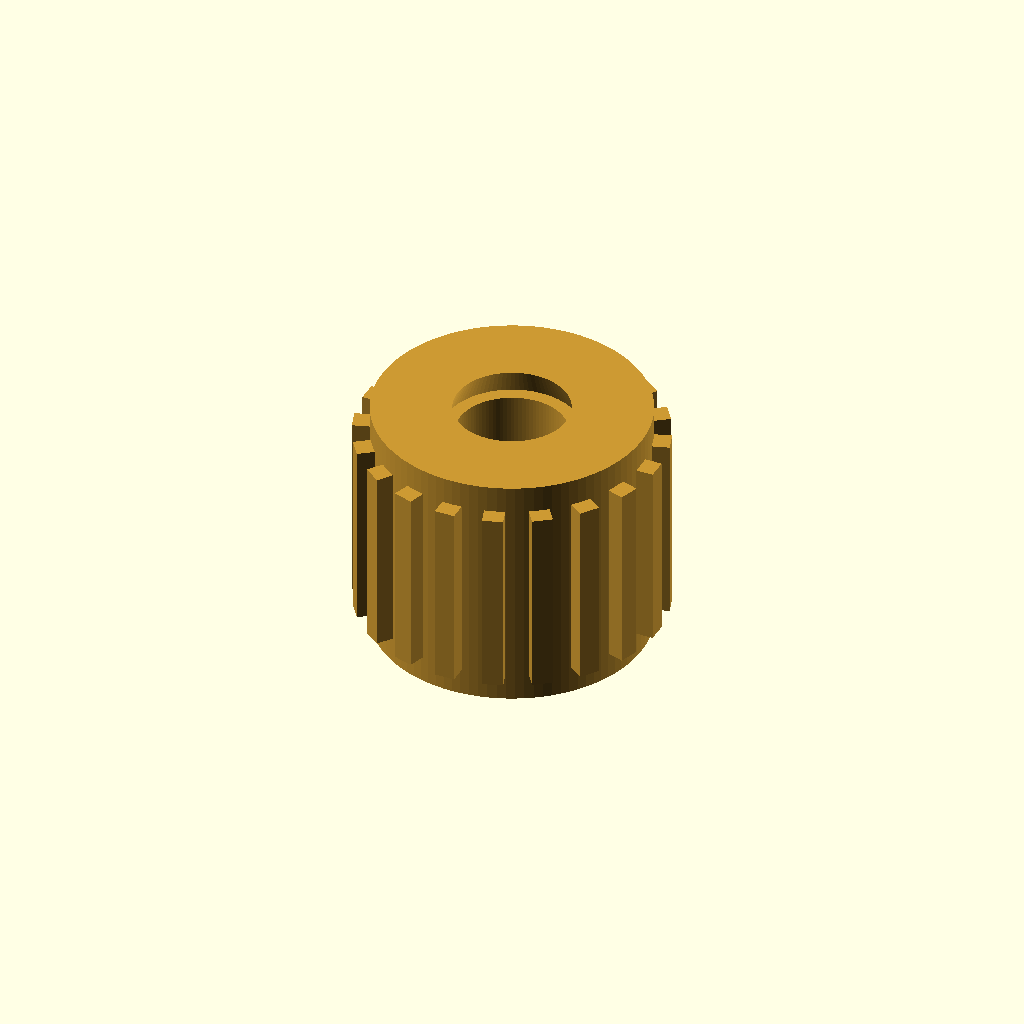
Cell 1: the model at its default parameters.
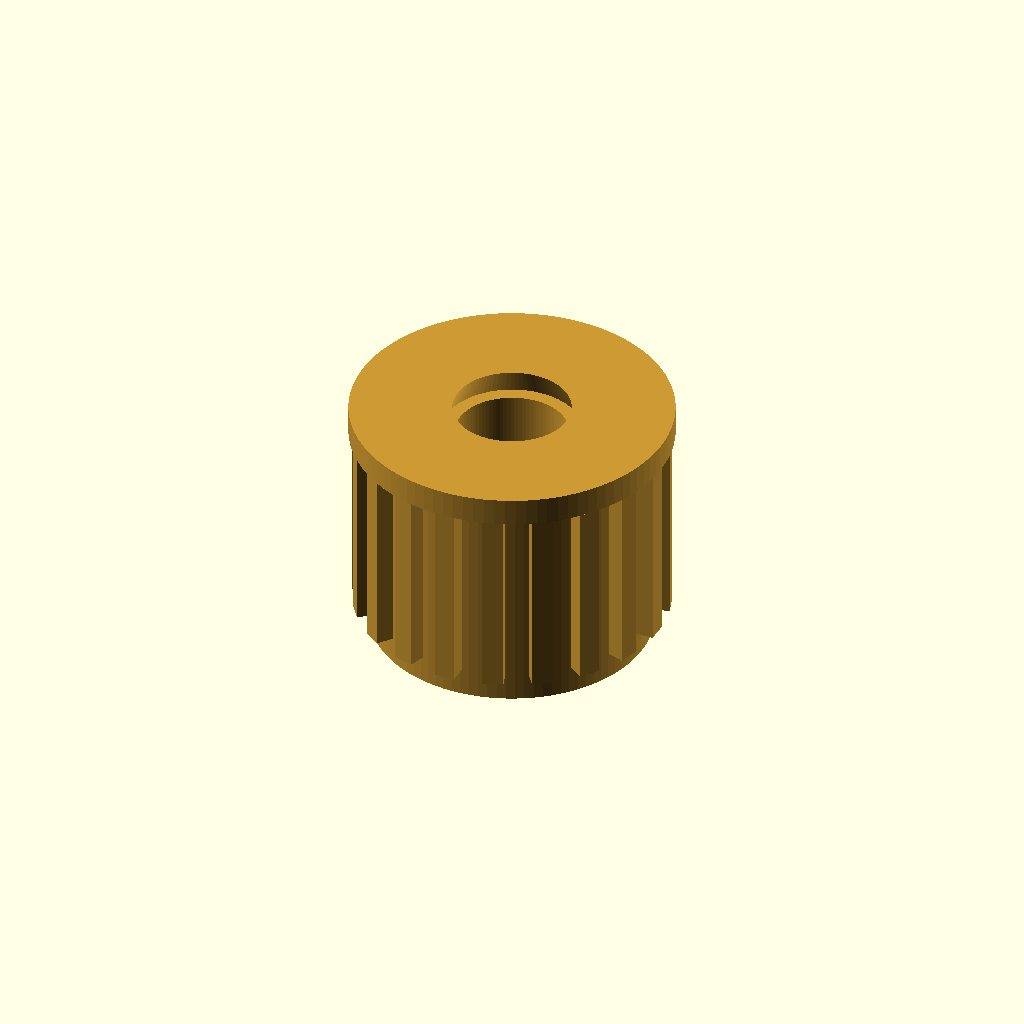
Cell 2 — use_flange set to true, the other parameters unchanged.
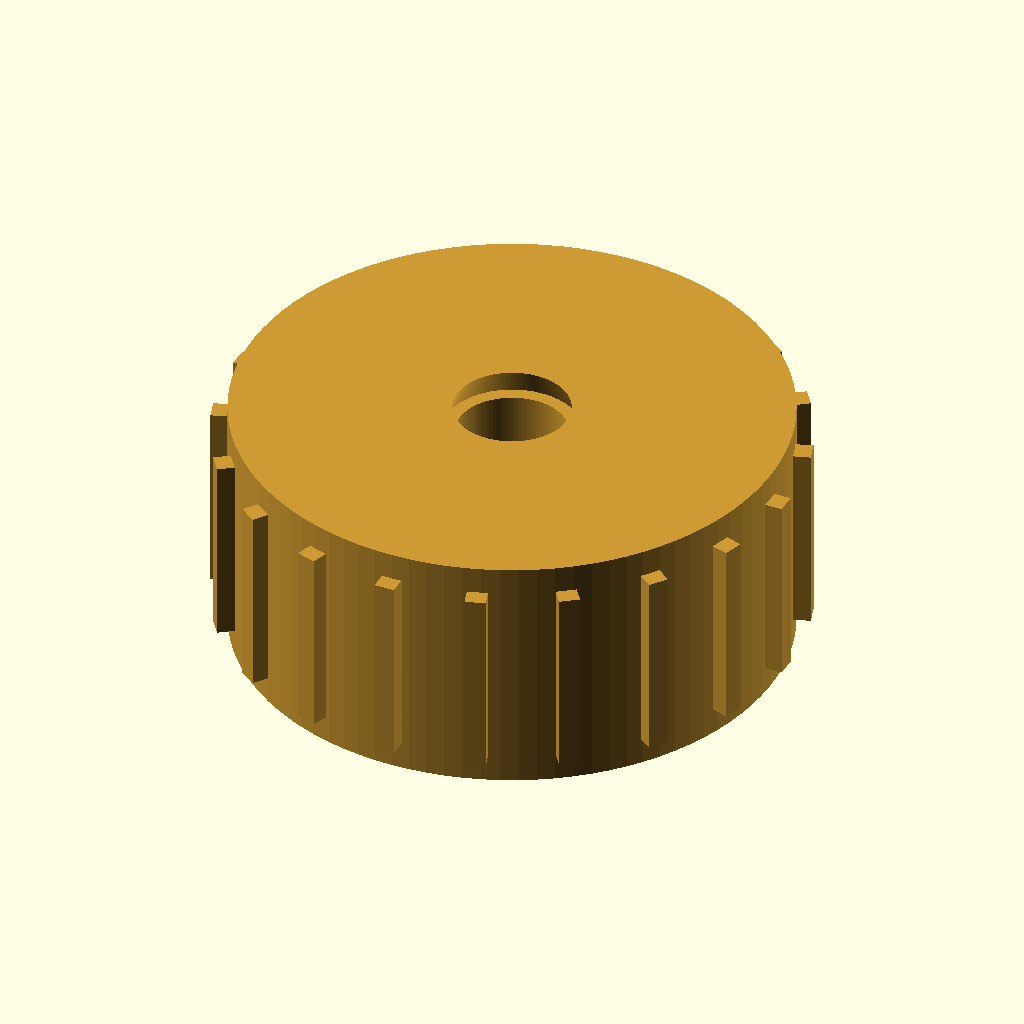
Cell 3 — od set to 8, the other parameters unchanged.
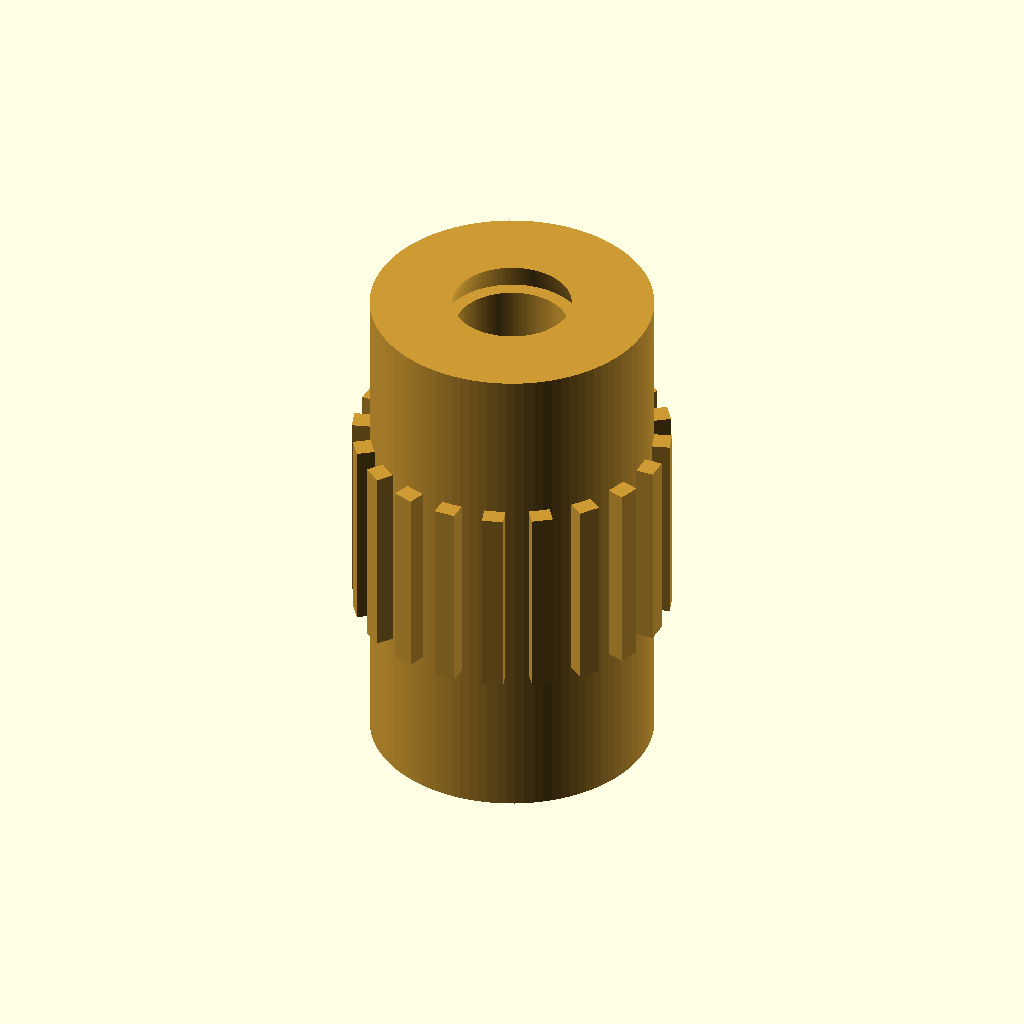
Cell 4: the same model with L = 7.2.
One fixed orthographic camera (rotation 55°, 0°, 25°; colour scheme Cornfield) for every cell.
OpenSCAD source file results/nopscadlib/ablations/no_retrieval/scad/insert__F1BM2.scad:
// Threaded heat-set insert (simplified geometry)
// Target: 4.0mm OD, 3.6mm length, for 2.0mm screws

$fn = 96;

// Parameters
od = 4.0;                     // outer diameter of main body
L  = 3.6;                     // overall length (including any flange if enabled)

screw_size = 2.0;             // nominal screw size (M2)
id_thread_major = 2.0;        // major diameter of internal thread (visual/clearance)
id_thread_minor = 1.6;        // minor diameter (tap drill-ish)
thread_pitch = 0.4;           // not modeled as helical thread here
thread_length = 3.6;          // make bore go through full length for visibility/fit

chamfer = 0.3;                // lead-in chamfer length (each end)

knurl_depth = 0.25;           // radial protrusion beyond OD
knurl_ridge_width = 0.3;      // tangential width of each ridge
knurl_ridge_height = 2.8;     // axial height of ridges
knurl_count = 20;

overlap = 0.2;                // small overlap to ensure watertight unions/differences

// Optional flange (kept OFF by default to preserve 4.0mm OD and 3.6mm length spec)
flange_thickness = 0.4;
flange_od = 4.6;
use_flange = false;

// Derived
body_r = od/2;
knurl_r = body_r + knurl_depth;

// Base shapes
module insert_body_cylinder() {
  cylinder(h=L, r=body_r, center=true);
}

module top_flange() {
  // If enabled, flange is included within overall length L (no extra length added)
  translate([0,0, L/2 - flange_thickness/2])
    cylinder(h=flange_thickness, r=flange_od/2, center=true);
}

module knurl_ridge_0() {
  // Ridge protrudes outward from OD and overlaps into body for connectivity
  translate([body_r + knurl_depth/2 - overlap/2, 0, 0])
    cube([knurl_depth + overlap, knurl_ridge_width, knurl_ridge_height], center=true);
}

module external_knurl_ridges() {
  union() {
    for (i = [0:knurl_count-1]) {
      rotate([0,0, i*360/knurl_count])
        knurl_ridge_0();
    }
  }
}

module internal_bore_through() {
  // Through-hole so it is visible in all orthographic views
  cylinder(h=L + 2*overlap, r=id_thread_minor/2, center=true);
}

module lead_in_chamfer_top() {
  // Conical lead-in at top end (subtract)
  translate([0,0, L/2 - chamfer/2])
    cylinder(h=chamfer + overlap, r1=id_thread_major/2, r2=id_thread_minor/2, center=true);
}

module lead_in_chamfer_bottom() {
  // Conical lead-in at bottom end (subtract)
  translate([0,0, -L/2 + chamfer/2])
    cylinder(h=chamfer + overlap, r1=id_thread_minor/2, r2=id_thread_major/2, center=true);
}

// Final assembly
module insert_model() {
  difference() {
    union() {
      insert_body_cylinder();
      external_knurl_ridges();
      if (use_flange) top_flange();
    }
    internal_bore_through();
    lead_in_chamfer_top();
    lead_in_chamfer_bottom();
  }
}

// Render
color([0.8, 0.6, 0.2])
insert_model();
Customizer parameters (derived from the source; name, type, default, range or options):
od: number, default 4
L: number, default 3.6
screw_size: number, default 2
id_thread_major: number, default 2
id_thread_minor: number, default 1.6
thread_pitch: number, default 0.4
thread_length: number, default 3.6
chamfer: number, default 0.3
knurl_depth: number, default 0.25
knurl_ridge_width: number, default 0.3
knurl_ridge_height: number, default 2.8
knurl_count: number, default 20
overlap: number, default 0.2
flange_thickness: number, default 0.4
flange_od: number, default 4.6
use_flange: bool, default false
